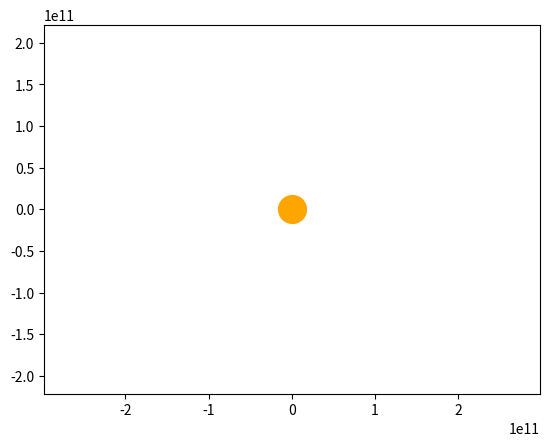

This figure's Python source: (Note: this script raises an exception after producing the figure.)
import numpy as np
from scipy.integrate import odeint
import matplotlib.pyplot as plt
from matplotlib.animation import FuncAnimation

frames = 365
seconds_in_year = 365 * 24 * 60 * 60
years = 1
t = np.linspace(0, years*seconds_in_year, frames)

def  move_func(s, t):
    (x1, vx1, y1, vy1,
     x2, vx2, y2, vy2) = s

    dxdt1 = vx1
    dvxdt1 = -G * m * x1 / (x1**2 + y1**2) ** 1.5
    dydt1 = vy1
    dvydt1 = -G * m * y1 / (x1**2 + y1**2) ** 1.5

    dxdt2 = vx2
    dvxdt2 = -G * m * x2 / (x2**2 + y2**2) ** 1.5
    dydt2 = vy2
    dvydt2 = -G * m * y2 / (x2**2 + y2**2) ** 1.5
    return (dxdt1, dvxdt1, dydt1, dvydt1,
            dxdt2, dvxdt2, dydt2, dvydt2)

G = 6.67 * 10**(-11)
m = 1.98 * 10**(30)

x01 = 149 * 10**9
vx01 = 0
y01 = 0
vy01 = 30000

x02 = 0
vx02 = -47360
y02 = 0.387 * 149 * 10**9
vy02 = 0
s0 = (x01, vx01, y01, vy01,
      x02, vx02, y02, vy02)

sol = odeint(move_func, s0, t)

def solve_func(i, key):
    if key == 'point':
        x1 = sol[i, 0]
        y1 = sol[i, 2]
        x2 = sol[i, 4]
        y2 = sol[i, 6]
    elif key == 'line':
        x1 = sol[:i, 0]
        y1 = sol[:i, 2]
        x2 = sol[:i, 4]
        y2 = sol[:i, 6]
    return ((x1, y1), (x2, y2))

fig, ax = plt.subplots()

ball1, = plt.plot([], [], 'o', color='b')
ball_line1, = plt.plot([], [], '-', color='b')

ball2, = plt.plot([], [], 'o', color='r')
ball_line2, = plt.plot([], [], '-', color='r')

plt.plot([0], [0], 'o', color='orange', ms=20)

def animate(i):
    ball1.set_data(solve_func(i, 'point')[0])
    ball_line1.set_data(solve_func(i, 'line')[0])
    ball2.set_data(solve_func(i, 'point')[1])
    ball_line2.set_data(solve_func(i, 'line')[1])

ani = FuncAnimation(fig, animate, frames=frames, interval=30)

plt.axis('equal')

edge = 2*x01
ax.set_xlim(-edge, edge)
ax.set_ylim(-edge, edge)
ani.save('earth_sun2.gif')
